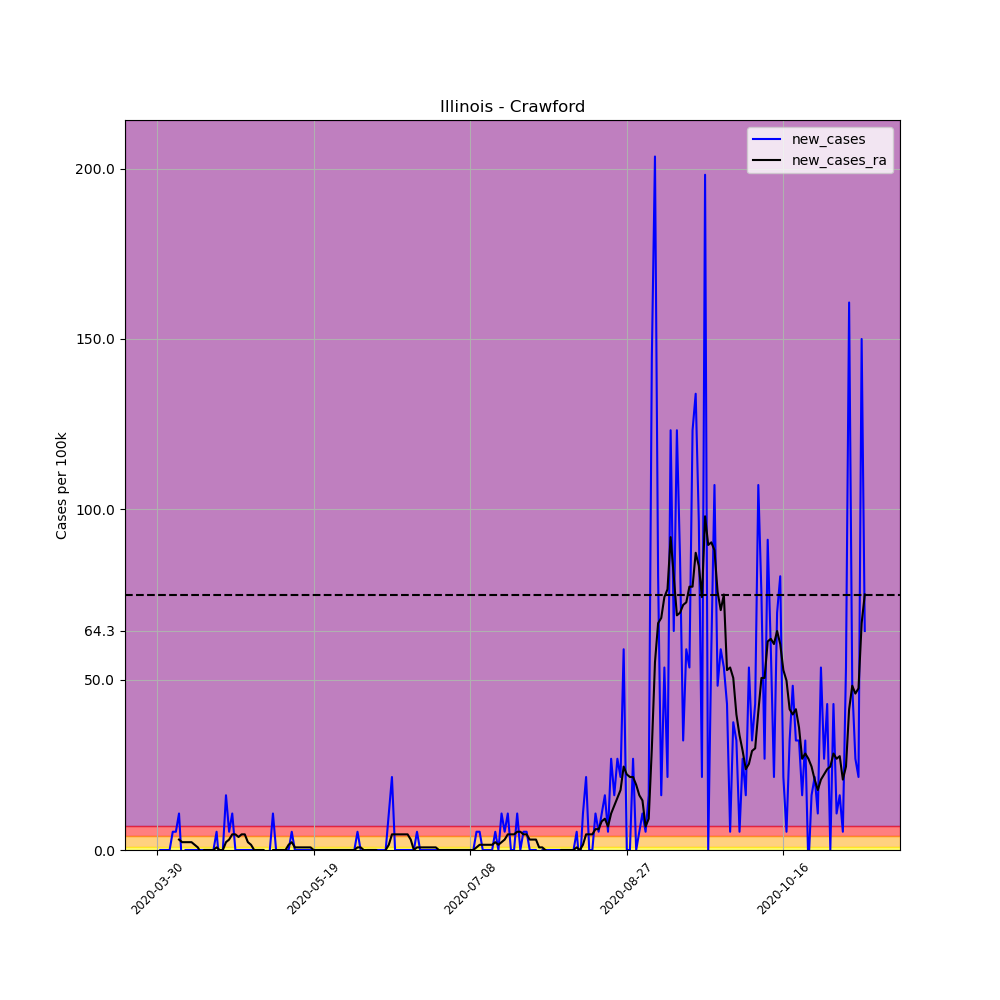

The table this chart was drawn from, first rows:
, date, county, state, fips, cases, deaths, COUNTY, STNAME, CTYNAME, POPESTIMATE2019, per_100k, per_100k_ra, new_cases, new_cases_ra
467429, 2020-03-30, Crawford, Illinois, 17033, 1, 0, 33, Illinois, Crawford, 18667, 5.357, , , 
467430, 2020-03-31, Crawford, Illinois, 17033, 1, 0, 33, Illinois, Crawford, 18667, 5.357, , 0.0, 
467431, 2020-04-01, Crawford, Illinois, 17033, 1, 0, 33, Illinois, Crawford, 18667, 5.357, , 0.0, 
467432, 2020-04-02, Crawford, Illinois, 17033, 1, 0, 33, Illinois, Crawford, 18667, 5.357, , 0.0, 
467433, 2020-04-03, Crawford, Illinois, 17033, 1, 0, 33, Illinois, Crawford, 18667, 5.357, , 0.0, 
467434, 2020-04-04, Crawford, Illinois, 17033, 2, 0, 33, Illinois, Crawford, 18667, 10.71, , 5.357, 
467435, 2020-04-05, Crawford, Illinois, 17033, 3, 0, 33, Illinois, Crawford, 18667, 16.07, 7.653, 5.357, 
467436, 2020-04-06, Crawford, Illinois, 17033, 5, 0, 33, Illinois, Crawford, 18667, 26.79, 10.71, 10.71, 3.061
467437, 2020-04-07, Crawford, Illinois, 17033, 4, 0, 33, Illinois, Crawford, 18667, 21.43, 13.01, -5.357, 2.296
467438, 2020-04-08, Crawford, Illinois, 17033, 4, 0, 33, Illinois, Crawford, 18667, 21.43, 15.31, 0.0, 2.296
467439, 2020-04-09, Crawford, Illinois, 17033, 4, 0, 33, Illinois, Crawford, 18667, 21.43, 17.6, 0.0, 2.296
467440, 2020-04-10, Crawford, Illinois, 17033, 4, 0, 33, Illinois, Crawford, 18667, 21.43, 19.9, 0.0, 2.296
467441, 2020-04-11, Crawford, Illinois, 17033, 4, 0, 33, Illinois, Crawford, 18667, 21.43, 21.43, 0.0, 1.531
467442, 2020-04-12, Crawford, Illinois, 17033, 4, 0, 33, Illinois, Crawford, 18667, 21.43, 22.19, 0.0, 0.7653
467443, 2020-04-13, Crawford, Illinois, 17033, 4, 0, 33, Illinois, Crawford, 18667, 21.43, 21.43, 0.0, -0.7653
467444, 2020-04-14, Crawford, Illinois, 17033, 4, 0, 33, Illinois, Crawford, 18667, 21.43, 21.43, 0.0, 0.0
467445, 2020-04-15, Crawford, Illinois, 17033, 4, 0, 33, Illinois, Crawford, 18667, 21.43, 21.43, 0.0, 0.0
467446, 2020-04-16, Crawford, Illinois, 17033, 4, 0, 33, Illinois, Crawford, 18667, 21.43, 21.43, 0.0, 0.0
467447, 2020-04-17, Crawford, Illinois, 17033, 4, 0, 33, Illinois, Crawford, 18667, 21.43, 21.43, 0.0, 0.0
467448, 2020-04-18, Crawford, Illinois, 17033, 5, 0, 33, Illinois, Crawford, 18667, 26.79, 22.19, 5.357, 0.7653
467449, 2020-04-19, Crawford, Illinois, 17033, 4, 0, 33, Illinois, Crawford, 18667, 21.43, 22.19, -5.357, 0.0
467450, 2020-04-20, Crawford, Illinois, 17033, 4, 0, 33, Illinois, Crawford, 18667, 21.43, 22.19, 0.0, 0.0
467451, 2020-04-21, Crawford, Illinois, 17033, 7, 0, 33, Illinois, Crawford, 18667, 37.5, 24.49, 16.07, 2.296
467452, 2020-04-22, Crawford, Illinois, 17033, 8, 0, 33, Illinois, Crawford, 18667, 42.86, 27.55, 5.357, 3.061
467453, 2020-04-23, Crawford, Illinois, 17033, 10, 0, 33, Illinois, Crawford, 18667, 53.57, 32.14, 10.71, 4.592
467454, 2020-04-24, Crawford, Illinois, 17033, 10, 0, 33, Illinois, Crawford, 18667, 53.57, 36.73, 0.0, 4.592
467455, 2020-04-25, Crawford, Illinois, 17033, 10, 0, 33, Illinois, Crawford, 18667, 53.57, 40.56, 0.0, 3.826
467456, 2020-04-26, Crawford, Illinois, 17033, 10, 0, 33, Illinois, Crawford, 18667, 53.57, 45.15, 0.0, 4.592
467457, 2020-04-27, Crawford, Illinois, 17033, 10, 0, 33, Illinois, Crawford, 18667, 53.57, 49.74, 0.0, 4.592
467458, 2020-04-28, Crawford, Illinois, 17033, 10, 0, 33, Illinois, Crawford, 18667, 53.57, 52.04, 0.0, 2.296
467459, 2020-04-29, Crawford, Illinois, 17033, 10, 0, 33, Illinois, Crawford, 18667, 53.57, 53.57, 0.0, 1.531
467460, 2020-04-30, Crawford, Illinois, 17033, 10, 0, 33, Illinois, Crawford, 18667, 53.57, 53.57, 0.0, 0.0
467461, 2020-05-01, Crawford, Illinois, 17033, 10, 0, 33, Illinois, Crawford, 18667, 53.57, 53.57, 0.0, 0.0
467462, 2020-05-02, Crawford, Illinois, 17033, 10, 0, 33, Illinois, Crawford, 18667, 53.57, 53.57, 0.0, 0.0
467463, 2020-05-03, Crawford, Illinois, 17033, 10, 0, 33, Illinois, Crawford, 18667, 53.57, 53.57, 0.0, 0.0
467464, 2020-05-04, Crawford, Illinois, 17033, 8, 0, 33, Illinois, Crawford, 18667, 42.86, 52.04, -10.71, -1.531
467465, 2020-05-05, Crawford, Illinois, 17033, 8, 0, 33, Illinois, Crawford, 18667, 42.86, 50.51, 0.0, -1.531
467466, 2020-05-06, Crawford, Illinois, 17033, 10, 0, 33, Illinois, Crawford, 18667, 53.57, 50.51, 10.71, 0.0
467467, 2020-05-07, Crawford, Illinois, 17033, 10, 0, 33, Illinois, Crawford, 18667, 53.57, 50.51, 0.0, 0.0
467468, 2020-05-08, Crawford, Illinois, 17033, 10, 0, 33, Illinois, Crawford, 18667, 53.57, 50.51, 0.0, 0.0
467469, 2020-05-09, Crawford, Illinois, 17033, 10, 0, 33, Illinois, Crawford, 18667, 53.57, 50.51, 0.0, 0.0
467470, 2020-05-10, Crawford, Illinois, 17033, 10, 0, 33, Illinois, Crawford, 18667, 53.57, 50.51, 0.0, 0.0
467471, 2020-05-11, Crawford, Illinois, 17033, 10, 0, 33, Illinois, Crawford, 18667, 53.57, 52.04, 0.0, 1.531
467472, 2020-05-12, Crawford, Illinois, 17033, 11, 0, 33, Illinois, Crawford, 18667, 58.93, 54.34, 5.357, 2.296
467473, 2020-05-13, Crawford, Illinois, 17033, 11, 0, 33, Illinois, Crawford, 18667, 58.93, 55.1, 0.0, 0.7653
467474, 2020-05-14, Crawford, Illinois, 17033, 11, 0, 33, Illinois, Crawford, 18667, 58.93, 55.87, 0.0, 0.7653
467475, 2020-05-15, Crawford, Illinois, 17033, 11, 0, 33, Illinois, Crawford, 18667, 58.93, 56.63, 0.0, 0.7653
467476, 2020-05-16, Crawford, Illinois, 17033, 11, 0, 33, Illinois, Crawford, 18667, 58.93, 57.4, 0.0, 0.7653
467477, 2020-05-17, Crawford, Illinois, 17033, 11, 0, 33, Illinois, Crawford, 18667, 58.93, 58.16, 0.0, 0.7653
467478, 2020-05-18, Crawford, Illinois, 17033, 11, 0, 33, Illinois, Crawford, 18667, 58.93, 58.93, 0.0, 0.7653
467479, 2020-05-19, Crawford, Illinois, 17033, 11, 0, 33, Illinois, Crawford, 18667, 58.93, 58.93, 0.0, 0.0
467480, 2020-05-20, Crawford, Illinois, 17033, 11, 0, 33, Illinois, Crawford, 18667, 58.93, 58.93, 0.0, 0.0
467481, 2020-05-21, Crawford, Illinois, 17033, 11, 0, 33, Illinois, Crawford, 18667, 58.93, 58.93, 0.0, 0.0
467482, 2020-05-22, Crawford, Illinois, 17033, 11, 0, 33, Illinois, Crawford, 18667, 58.93, 58.93, 0.0, 0.0
467483, 2020-05-23, Crawford, Illinois, 17033, 11, 0, 33, Illinois, Crawford, 18667, 58.93, 58.93, 0.0, 0.0
467484, 2020-05-24, Crawford, Illinois, 17033, 11, 0, 33, Illinois, Crawford, 18667, 58.93, 58.93, 0.0, 0.0
467485, 2020-05-25, Crawford, Illinois, 17033, 11, 0, 33, Illinois, Crawford, 18667, 58.93, 58.93, 0.0, 0.0
467486, 2020-05-26, Crawford, Illinois, 17033, 11, 0, 33, Illinois, Crawford, 18667, 58.93, 58.93, 0.0, 0.0
467487, 2020-05-27, Crawford, Illinois, 17033, 11, 0, 33, Illinois, Crawford, 18667, 58.93, 58.93, 0.0, 0.0
467488, 2020-05-28, Crawford, Illinois, 17033, 11, 0, 33, Illinois, Crawford, 18667, 58.93, 58.93, 0.0, 0.0
... 167 more rows
